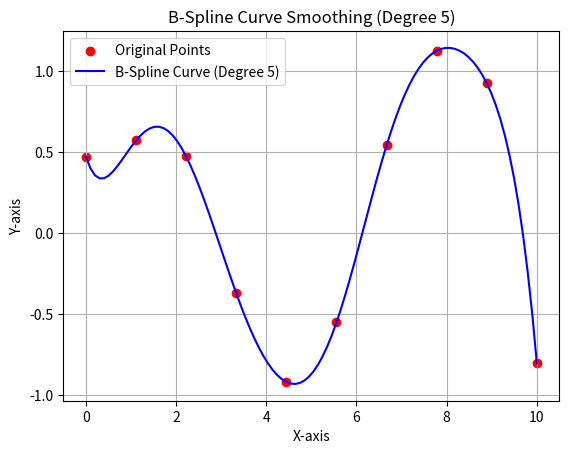

This chart was generated by the following Python code:
import numpy as np
import matplotlib.pyplot as plt
from scipy.interpolate import make_interp_spline

# 生成一些具有曲率不连续的点
x = np.linspace(0, 10, 10)
y = np.sin(x) + np.random.normal(scale=0.3, size=x.shape)  # 添加噪声的正弦波

# 绘制原始点
plt.scatter(x, y, color='red', label='Original Points')

# 使用 make_interp_spline 进行插值
degree = 5  # 五次B样条
spline = make_interp_spline(x, y, k=degree)

# 生成平滑曲线
x_smooth = np.linspace(x.min(), x.max(), 100)
y_smooth = spline(x_smooth)

# 输出平滑后的点坐标
smooth_points = np.column_stack((x_smooth, y_smooth))
print("Smooth Points Coordinates:")
print(smooth_points)

# 绘制平滑后的B样条曲线
plt.plot(x_smooth, y_smooth, color='blue', label='B-Spline Curve (Degree 5)')

# 图形设置
plt.title('B-Spline Curve Smoothing (Degree 5)')
plt.xlabel('X-axis')
plt.ylabel('Y-axis')
plt.legend()
plt.grid()
plt.show()
